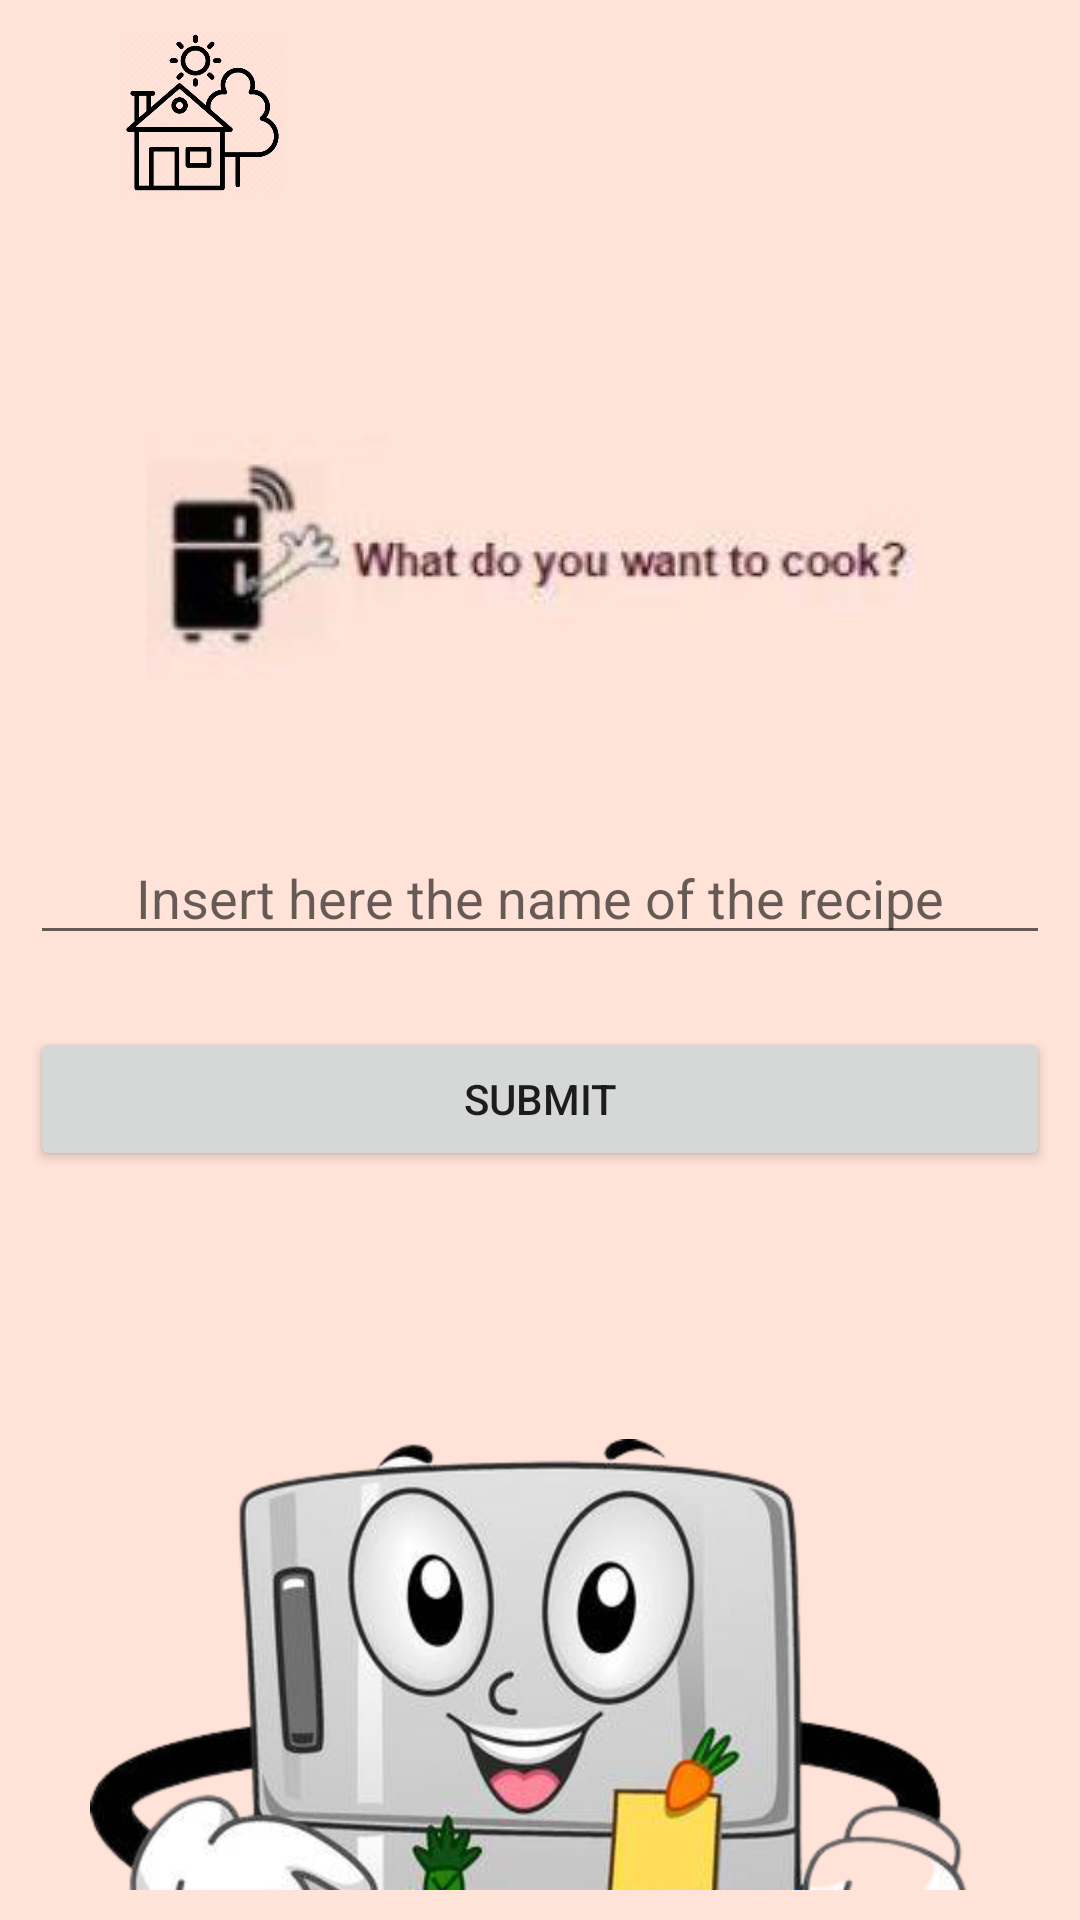

Here is an Android app screen rendered from its layout file. Give the layout XML and the strings, colors and styles it references.
<!-- AndroidManifest.xml: application theme Theme.SmartHouse -->
<!-- res/layout/activity_search_cooking_in_fridge.xml -->
<?xml version="1.0" encoding="utf-8"?>
<androidx.constraintlayout.widget.ConstraintLayout xmlns:android="http://schemas.android.com/apk/res/android"
    xmlns:app="http://schemas.android.com/apk/res-auto"
    xmlns:tools="http://schemas.android.com/tools"
    android:layout_width="match_parent"
    android:layout_height="match_parent"
    android:background="@color/background"
    android:padding="10dp"
    tools:context=".fridge.SearchCookingInFridgeActivity">

    <ImageView
        android:id="@+id/house_icon"
        android:layout_width="55dp"
        android:layout_height="55dp"
        android:layout_marginStart="30dp"
        android:src="@drawable/house_icon"
        app:layout_constraintEnd_toStartOf="@+id/parents_icon"
        app:layout_constraintStart_toStartOf="parent"
        app:layout_constraintTop_toTopOf="parent" />

    <ImageView
        android:id="@+id/user_icon"
        android:layout_width="48dp"
        android:layout_height="48dp"
        android:layout_marginStart="220dp"
        app:layout_constraintStart_toEndOf="@+id/house_icon"
        app:layout_constraintTop_toTopOf="parent" />

    <ImageView
        android:id="@+id/search_image"
        android:layout_width="match_parent"
        android:layout_height="wrap_content"
        android:layout_marginTop="80dp"
        android:src="@drawable/to_cook"
        app:layout_constraintTop_toBottomOf="@id/house_icon" />

    <EditText
        android:id="@+id/search_recipe_input"
        android:layout_width="match_parent"
        android:layout_height="wrap_content"
        android:layout_marginTop="50dp"
        android:gravity="center"
        android:hint="@string/name_recipe_hint"
        app:layout_constraintTop_toBottomOf="@+id/search_image" />

    <Button
        android:id="@+id/search_button"
        android:layout_width="match_parent"
        android:layout_height="wrap_content"
        android:layout_marginTop="24dp"
        android:gravity="center"
        android:text="Submit"
        app:layout_constraintTop_toBottomOf="@id/search_recipe_input" />

    <ImageView
        android:id="@+id/cook_fridge_animation"
        android:layout_width="wrap_content"
        android:layout_height="wrap_content"
        android:cropToPadding="true"
        android:padding="20dp"
        android:src="@drawable/fridge_cook"
        app:layout_constraintTop_toBottomOf="@id/search_button" />

</androidx.constraintlayout.widget.ConstraintLayout>
<!-- resources referenced by this layout -->
<resources>
  <color name="background">#ffe2d8</color>
  <!-- drawable fridge_cook: png bitmap (drawable-v24, 172320 bytes) -->
  <!-- drawable house_icon: png bitmap (drawable, 28301 bytes) -->
  <!-- drawable to_cook: jpg bitmap (drawable, 10581 bytes) -->
  <string name="name_recipe_hint">Insert here the name of the recipe</string>
  <style name="Theme.SmartHouse" parent="Theme.MaterialComponents.DayNight.DarkActionBar">
          
          <item name="colorPrimary">@color/pink</item>
          <item name="colorPrimaryVariant">@color/pink</item>
          <item name="colorOnPrimary">@color/white</item>
          
          <item name="colorSecondary">@color/pink</item>
          <item name="colorSecondaryVariant">@color/pink</item>
          <item name="colorOnSecondary">@color/black</item>
          
          <item name="android:statusBarColor" tools:targetApi="l">?attr/colorPrimaryVariant</item>
          
      </style>
  <color name="pink">#d9534f</color>
  <color name="white">#FFFFFFFF</color>
  <color name="black">#FF000000</color>
</resources>
